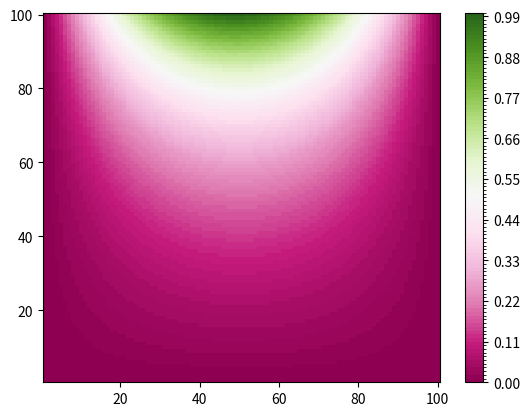

This chart was generated by the following Python code:


import matplotlib.pyplot as plt
from matplotlib.colors import BoundaryNorm
from matplotlib.ticker import MaxNLocator
import numpy as np

pi = np.pi

class landscap:
    def __init__(self,Ox,Oy,meth):
        self.eps = 0.01
        self.XX=Ox
        self.YY=Oy
        'self.Uin = np.random.rand(Ox,Oy)'
        self.Uin = np.zeros((Ox,Oy))
        
        X=np.linspace(0,self.XX,self.XX)
        Y=np.linspace(0,self.YY,self.YY)
        self.xgrid, self.ygrid = np.meshgrid(X,Y)
        self.ex(meth)
    
    def plotter(self,U):
        dx, dy = 1., 1.
        y, x = np.mgrid[slice(1, self.YY + dy, dy),
                slice(1, self.XX + dx, dx)]
        z = U
        
        levels = MaxNLocator(nbins=100).tick_values(z.min(), z.max())
        cmap = plt.get_cmap('PiYG')
        norm = BoundaryNorm(levels, ncolors=cmap.N, clip=True)

        fig, (ax0) = plt.subplots(nrows=1)

        im = ax0.pcolormesh(x, y, z, cmap=cmap, norm=norm)
        fig.colorbar(im, ax=ax0)
       
    def ex(self,meth):
        if meth == 'an':
            self.plotter(self.an())
    
    def an(self):
        
        x=self.xgrid
        y=self.ygrid
        U = self.Uin
        a = self.XX + 0.0
        im = 100
        V = 100.
        for i in range(im):
             U += np.sin(pi*(i+0.0)*x/a)*(np.sinh(pi*(i+0.0)*y/a))*16.0*V/(((2.0*(i+0.0)+1.0)*np.sinh((2.0*(i+0.0)+1.0)*pi)))
        return U
        np.c
        
        
        
a1 = landscap(100,100,'an')